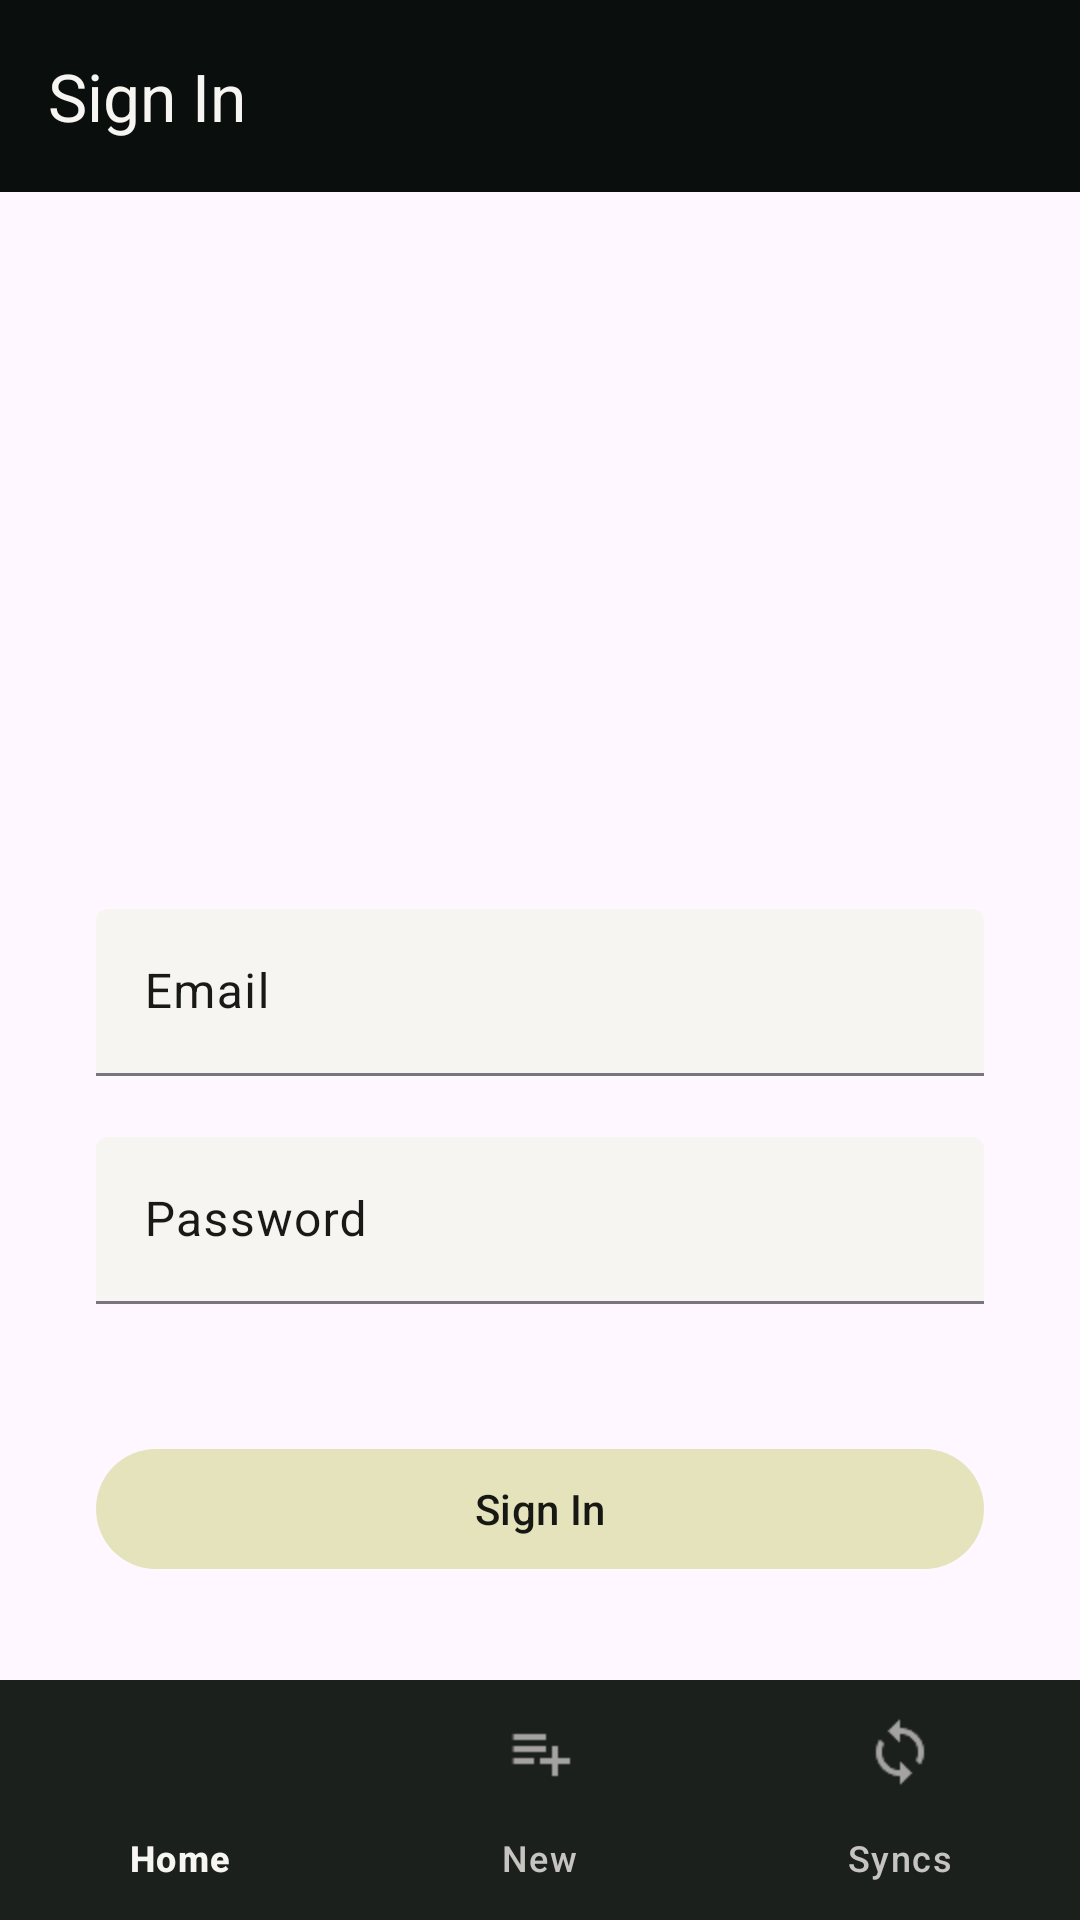

Here is an Android app screen rendered from its layout file. Give the layout XML and the strings, colors and styles it references.
<!-- AndroidManifest.xml: application theme Theme.Grizzly -->
<!-- res/layout/fragment_account_sign_in.xml -->
<?xml version="1.0" encoding="utf-8"?>
<androidx.coordinatorlayout.widget.CoordinatorLayout xmlns:android="http://schemas.android.com/apk/res/android"
    xmlns:app="http://schemas.android.com/apk/res-auto"
    xmlns:tools="http://schemas.android.com/tools"
    android:id="@+id/sign_in_fragment"
    android:layout_width="match_parent"
    android:layout_height="match_parent">

    <include layout="@layout/component_sign_in_toolbar"/>


    <RelativeLayout
        android:layout_width="match_parent"
        android:layout_height="match_parent">

        <LinearLayout
            android:layout_above="@id/bottom_nav_view"
            app:layout_behavior="@string/appbar_scrolling_view_behavior"
            android:gravity="center"
            android:orientation="vertical"
            android:layout_width="match_parent"
            android:layout_height="match_parent">

            <ImageView
                android:id="@+id/sign_in_account_icon"
                android:src="@drawable/youtube"
                android:layout_marginTop="100dp"
                android:scaleType="fitXY"
                android:layout_width="70dp"
                android:layout_height="70dp"/>

            <com.google.android.material.textfield.TextInputLayout
                android:hint="Email"
                android:id="@+id/sign_in_email_text_field"
                app:errorEnabled="true"
                android:layout_marginTop="100dp"
                android:layout_marginHorizontal="32dp"
                android:layout_width="match_parent"
                android:layout_height="wrap_content">
                <com.google.android.material.textfield.TextInputEditText
                    android:layout_width="match_parent"
                    android:layout_height="wrap_content"
                    />
            </com.google.android.material.textfield.TextInputLayout>

            <com.google.android.material.textfield.TextInputLayout
                android:hint="Password"
                app:errorEnabled="true"
                android:id="@+id/sign_in_password_text_field"
                android:layout_marginHorizontal="32dp"
                android:layout_width="match_parent"
                android:layout_height="wrap_content">
                <com.google.android.material.textfield.TextInputEditText
                    android:layout_width="match_parent"
                    android:layout_height="wrap_content"
                    />
            </com.google.android.material.textfield.TextInputLayout>

            <com.google.android.material.button.MaterialButton
                android:id="@+id/sign_in_button"
                android:text="Sign In"
                android:layout_width="match_parent"
                android:layout_height="wrap_content"
                android:layout_marginHorizontal="32dp"
                android:layout_marginTop="24dp"/>
        </LinearLayout>
        <include layout="@layout/component_bottom_nav_view"
            android:id="@+id/bottom_nav_view"/>
    </RelativeLayout>



</androidx.coordinatorlayout.widget.CoordinatorLayout>
<!-- res/layout/component_sign_in_toolbar.xml (included above) -->
<?xml version="1.0" encoding="utf-8"?>
<com.google.android.material.appbar.AppBarLayout xmlns:android="http://schemas.android.com/apk/res/android"
    xmlns:app="http://schemas.android.com/apk/res-auto"
    android:id="@+id/toolbar_sign_in"
    android:layout_width="match_parent"
    android:layout_height="wrap_content"
    android:fitsSystemWindows="true"
    app:liftOnScroll="true">

    <com.google.android.material.appbar.MaterialToolbar
        android:layout_width="match_parent"
        android:layout_height="wrap_content"
        android:minHeight="?attr/actionBarSize"
        app:title="Sign In"/>
</com.google.android.material.appbar.AppBarLayout>
<!-- res/layout/component_bottom_nav_view.xml (included above) -->
<?xml version="1.0" encoding="utf-8"?>
<com.google.android.material.bottomnavigation.BottomNavigationView xmlns:android="http://schemas.android.com/apk/res/android"
    android:layout_width="match_parent"
    android:layout_height="wrap_content"
    android:id="@+id/bottom_nav_view"
    android:layout_alignParentBottom="true"
    xmlns:app="http://schemas.android.com/apk/res-auto"
    app:menu="@menu/bottom_navigation_menu" />
<!-- resources referenced by this layout -->
<resources>
  <style name="Theme.Grizzly" parent="Base.Theme.Grizzly" />
  <color name="viridian_18">#0a0f0e</color>
  <color name="shell_10">#f7f5f1</color>
  <color name="honeydew_10">#e4e3bc</color>
  <color name="shell_12">#c6c4c1</color>
  <color name="honeydew_19">#171713</color>
  <color name="viridian_5">#9aa4a2</color>
  <style name="Widget.App.BottomNavigationView" parent="Widget.Material3.BottomNavigationView">
          <item name="materialThemeOverlay">@style/ThemeOverlay.App.BottomNavigationView</item>
      </style>
  <style name="Widget.App.Toolbar" parent="Widget.Material3.Toolbar">
          <item name="materialThemeOverlay">@style/ThemeOverlay.App.Toolbar</item>
      </style>
  <style name="Widget.App.ExtendedFloatingActionButton" parent="Widget.Material3.ExtendedFloatingActionButton.Icon.Primary">
          <item name="materialThemeOverlay">@style/ThemeOverlay.App.FloatingActionButton</item>
      </style>
  <style name="Widget.App.FloatingActionButton" parent="Widget.Material3.FloatingActionButton.Primary">
          <item name="materialThemeOverlay">@style/ThemeOverlay.App.FloatingActionButton</item>
      </style>
  <style name="Widget.App.CardView" parent="Widget.Material3.CardView.Elevated">
          <item name="materialThemeOverlay">@style/ThemeOverlay.App.Card</item>
          <item name="shapeAppearance">@style/ShapeAppearance.App.Corner.Medium</item>
      </style>
  <style name="loadingIndicator" parent="Widget.Material3.LoadingIndicator">
          <item name="indicatorColor">@color/sky_10</item>
          <item name="colorPrimary">@color/sky_10</item>
      </style>
  <style name="ThemeOverlay.App.Toolbar" parent="">
          <item name="colorSurface">@color/viridian_18</item>
          <item name="colorOnSurface">@color/shell_10</item>
          <item name="titleTextColor">@color/shell_10</item>
      </style>
  <style name="ThemeOverlay.App.FloatingActionButton" parent="">
          <item name="colorContainer">@color/honeydew_10</item>
          <item name="colorOnContainer">@color/honeydew_19</item>
      </style>
  <style name="ThemeOverlay.App.Card" parent="">
          <item name="colorSecondary">@color/viridian_10</item>
          <item name="colorSurfaceContainer">@color/viridian_10</item>
          <item name="colorOnSurfaceVariant">@color/viridian_10</item>
      </style>
  <style name="ShapeAppearance.App.Corner.Medium" parent="ShapeAppearance.Material3.Corner.Medium">
          <item name="cornerFamily">cut</item>
          <item name="cornerSize">8dp</item>
      </style>
  <color name="viridian_10">#344945</color>
  <color name="viridian_9">#485b58</color>
  <color name="viridian_8">#5d6d6a</color>
  <style name="MaterialAlertDialog.App" parent="MaterialAlertDialog.Material3">
          <item name="shapeAppearance">@style/ShapeAppearance.App.MediumComponent</item>
          <item name="shapeAppearanceOverlay">@null</item>
      </style>
  <style name="MaterialAlertDialog.App.Title.Text" parent="MaterialAlertDialog.Material3.Title.Text">
          <item name="android:textColor">@color/shell_10</item>
      </style>
  <style name="Widget.App.Button" parent="Widget.Material3.Button.TextButton.Dialog">
          <item name="android:textColor">@color/shell_10</item>
      </style>
  <style name="ShapeAppearance.App.Corner.ExtraSmall" parent="ShapeAppearance.Material3.Corner.ExtraSmall">
          <item name="cornerFamily">rounded</item>
          <item name="cornerSize">4dp</item>
      </style>
  <color name="sky_10">#d5e3e8</color>
  <style name="ShapeAppearance.App.MediumComponent" parent="ShapeAppearance.Material3.MediumComponent">
          <item name="cornerFamily">rounded</item>
          <item name="cornerSize">8dp</item>
      </style>
  <color name="shell_19">#191918</color>
  <style name="TextAppearance.App.TitleMedium" parent="TextAppearance.Material3.TitleMedium">
  
  
      </style>
  <style name="TextAppearance.App.BodySmall" parent="TextAppearance.Material3.BodySmall">
  
  
      </style>
</resources>
